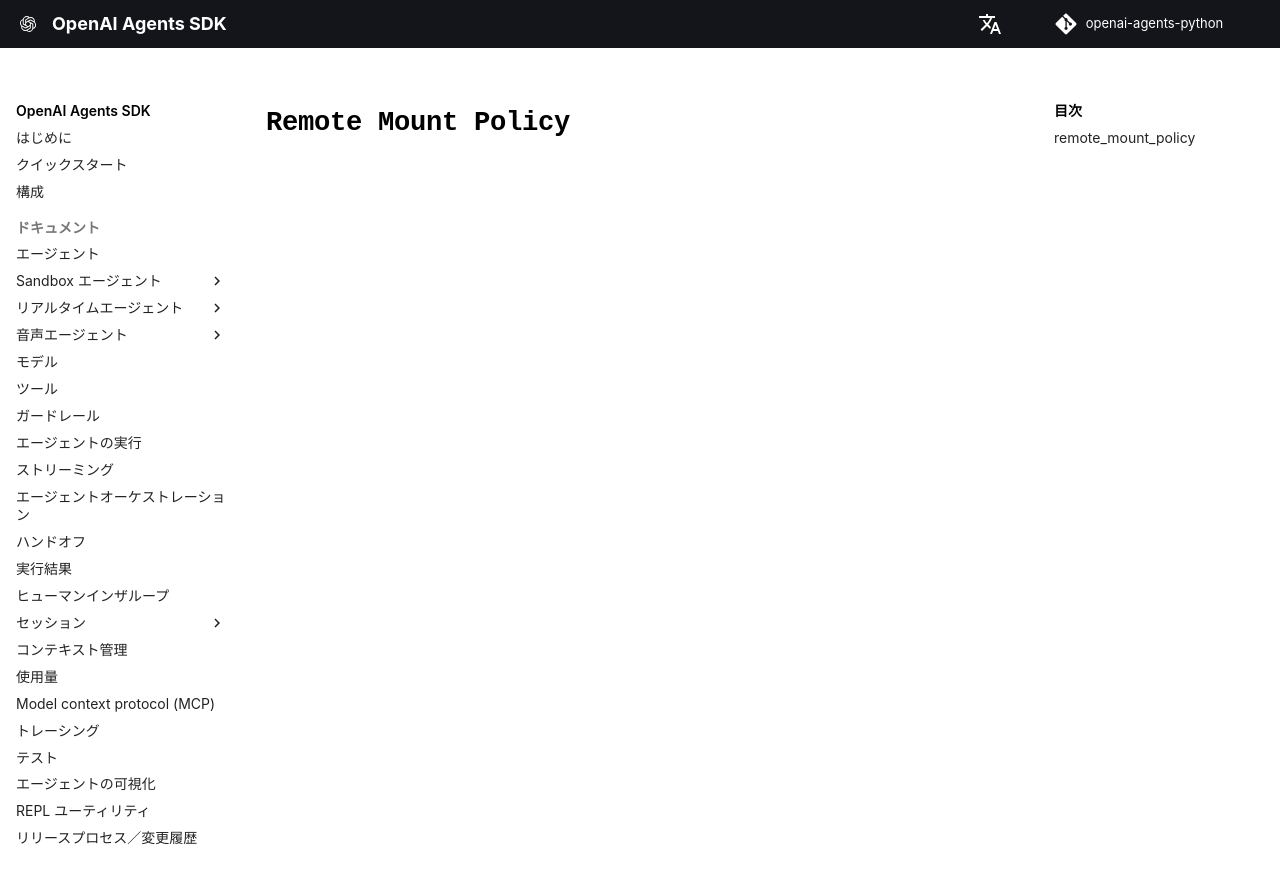

repository: garnet-labs/openai-agents-python · page: ja/ref/sandbox/remote_mount_policy/index.html · generator: mkdocs

# `Remote Mount Policy`

::: agents.sandbox.remote_mount_policy
